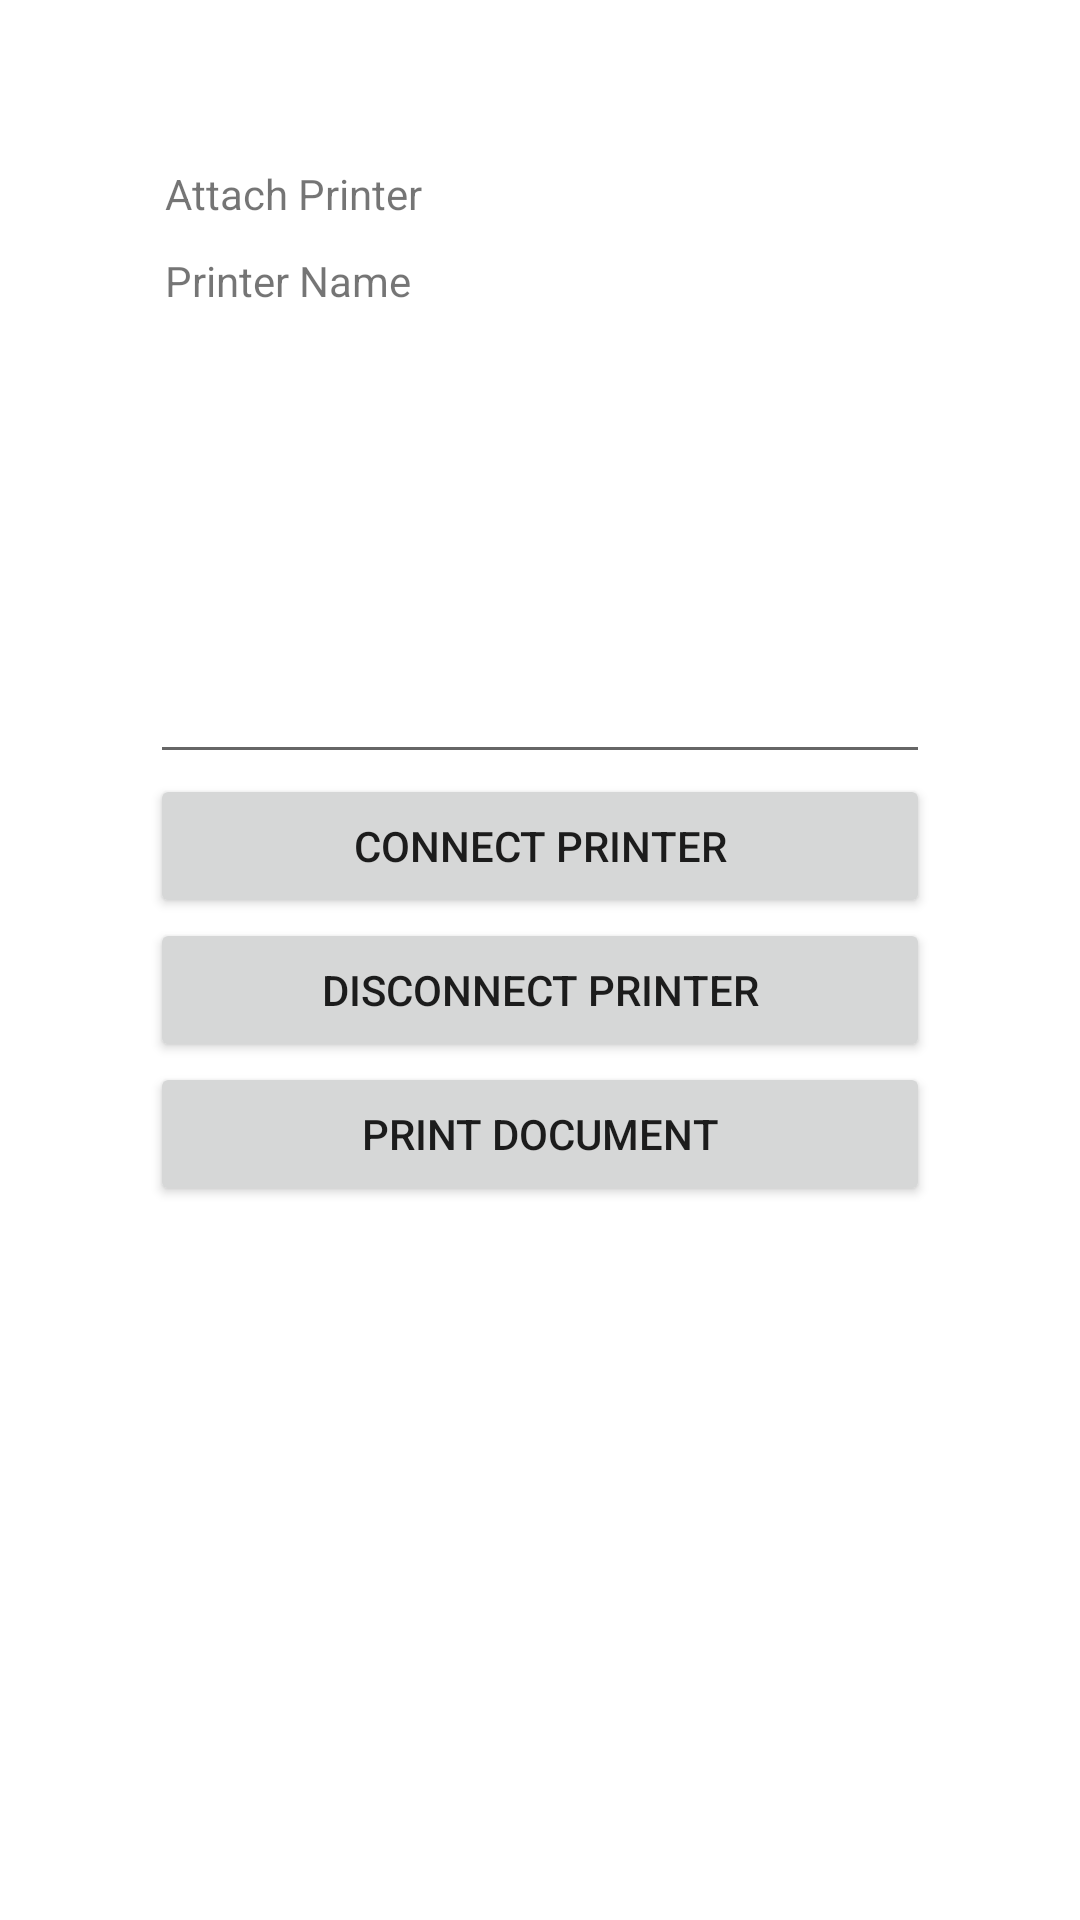

Layout XML and referenced resources for this Android screen:
<!-- AndroidManifest.xml: application theme Theme.DemoGoojoM -->
<!-- res/layout/activity_test_printer.xml -->
<?xml version="1.0" encoding="utf-8"?>
<androidx.constraintlayout.widget.ConstraintLayout xmlns:android="http://schemas.android.com/apk/res/android"
    xmlns:app="http://schemas.android.com/apk/res-auto"
    xmlns:tools="http://schemas.android.com/tools"
    android:layout_width="match_parent"
    android:layout_height="match_parent"
    tools:context=".TestPrinterActivity">
    <LinearLayout
        android:layout_width="match_parent"
        android:layout_height="match_parent"
        android:orientation="vertical"
        android:layout_margin="50dp">

        <TextView android:id="@+id/lbl"
            android:layout_width="match_parent"
            android:layout_height="wrap_content"
            android:text="Attach Printer"
            android:padding="5dp"/>
        <TextView android:id="@+id/lblPrinterName"
            android:layout_width="match_parent"
            android:layout_height="wrap_content"
            android:padding="5dp"
            android:text="Printer Name"/>
        <EditText android:id="@+id/txtText"
            android:layout_width="match_parent"
            android:padding="5dp"
            android:layout_height="150dp" />
        <Button android:id="@+id/btnConnect"
            android:layout_width="match_parent"
            android:layout_height="wrap_content"
            android:padding="5dp"
            android:text="Connect Printer"/>
        <Button android:id="@+id/btnDisconnect"
            android:layout_width="match_parent"
            android:layout_height="wrap_content"
            android:padding="5dp"
            android:text="Disconnect Printer"/>
        <Button android:id="@+id/btnPrint"
            android:layout_width="match_parent"
            android:layout_height="wrap_content"
            android:padding="5dp"
            android:text="Print Document"/>

    </LinearLayout>
</androidx.constraintlayout.widget.ConstraintLayout>
<!-- resources referenced by this layout -->
<resources>
  <style name="Theme.DemoGoojoM" parent="Theme.MaterialComponents.DayNight.DarkActionBar">
          
          <item name="colorPrimary">@color/purple_500</item>
          <item name="colorPrimaryVariant">@color/purple_700</item>
          <item name="colorOnPrimary">@color/white</item>
          
          <item name="colorSecondary">@color/teal_200</item>
          <item name="colorSecondaryVariant">@color/teal_700</item>
          <item name="colorOnSecondary">@color/black</item>
          
          <item name="android:statusBarColor" tools:targetApi="l">?attr/colorPrimaryVariant</item>
          
      </style>
  <!-- not gathered from this repository: default colours our renderer supplied (Android Studio template values) -->
  <color name="purple_500">#FF6200EE</color>
  <color name="purple_700">#FF3700B3</color>
  <color name="teal_200">#FF03DAC5</color>
  <color name="teal_700">#FF018786</color>
  <color name="black">#FF000000</color>
  <color name="white">#FFFFFFFF</color>
</resources>
